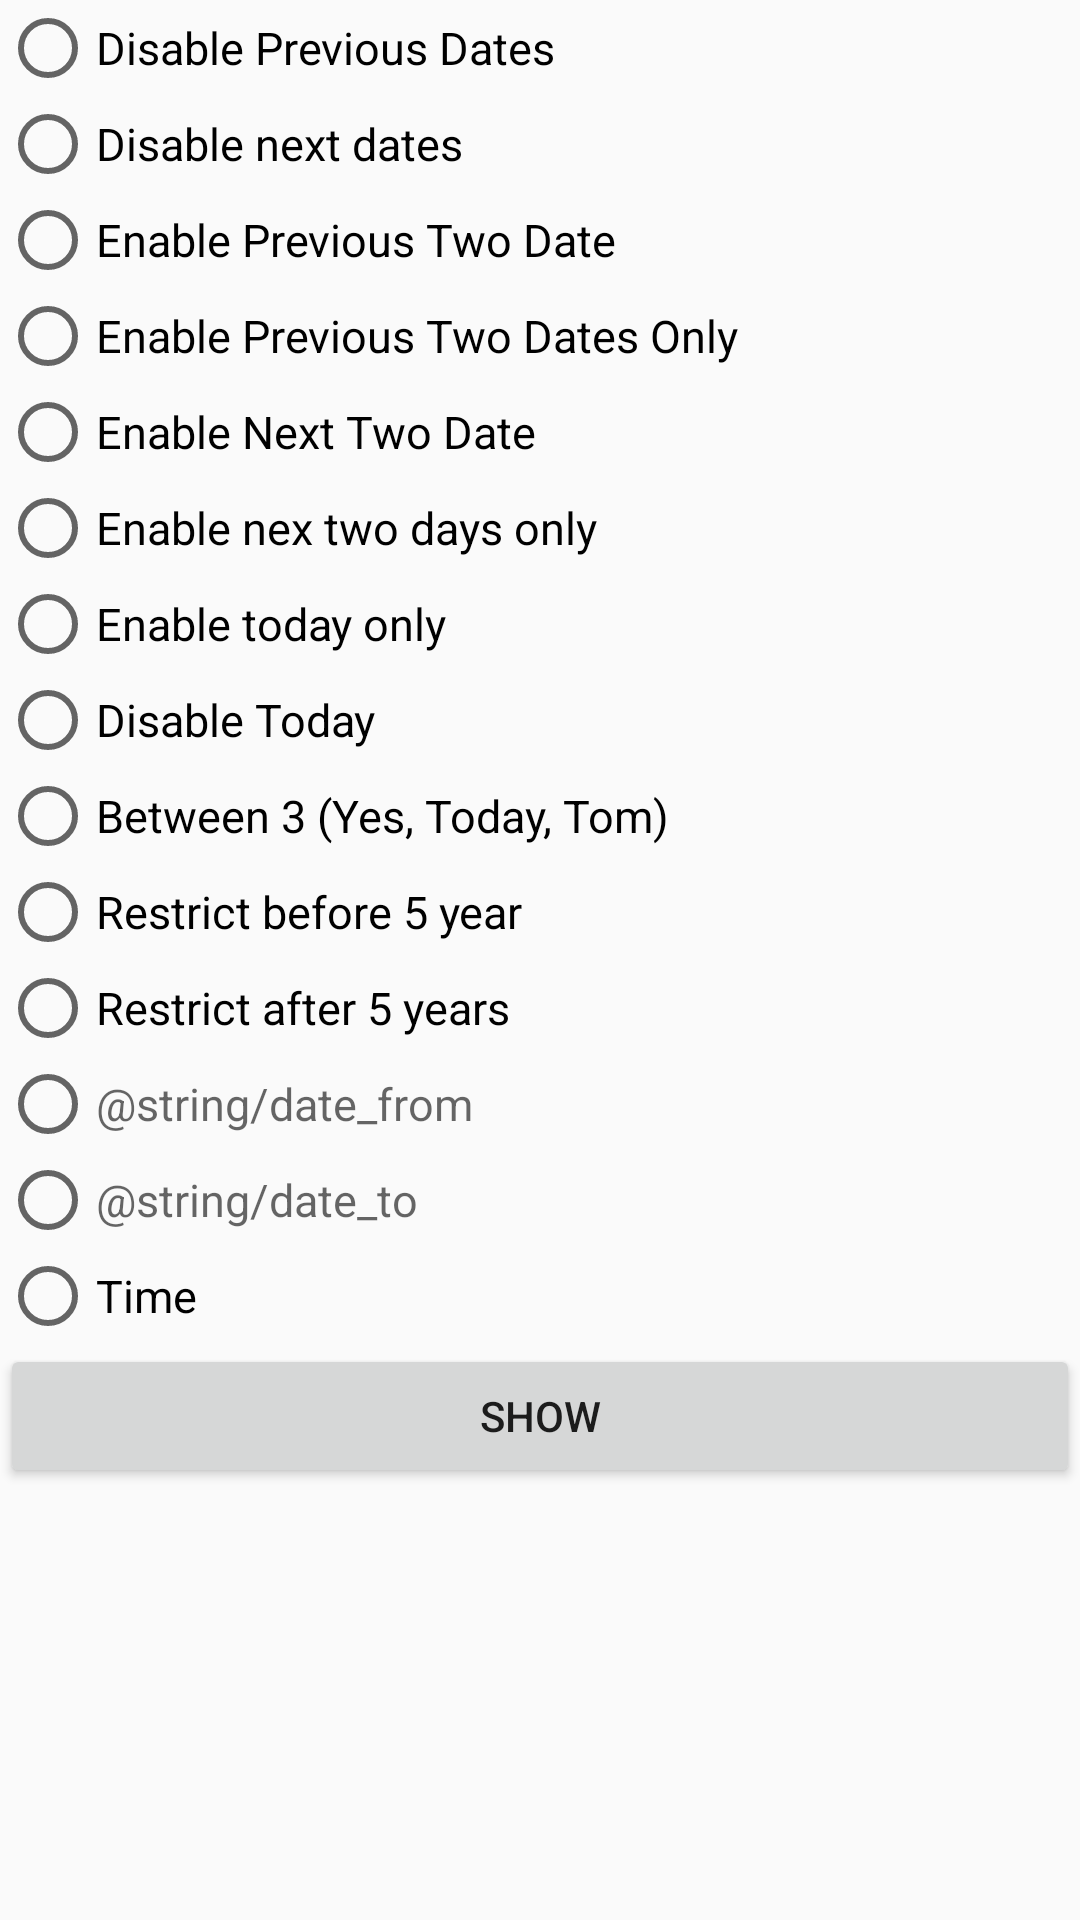

Layout XML and referenced resources for this Android screen:
<!-- AndroidManifest.xml: application theme AppTheme -->
<!-- res/layout/activity_main.xml -->
<?xml version="1.0" encoding="utf-8"?>
<android.support.constraint.ConstraintLayout xmlns:android="http://schemas.android.com/apk/res/android"
    xmlns:app="http://schemas.android.com/apk/res-auto"
    xmlns:tools="http://schemas.android.com/tools"
    android:layout_width="match_parent"
    android:layout_height="match_parent"
    tools:context="com.perusudroid.datetimeutil.MainActivity">

    <android.support.v4.widget.NestedScrollView
        android:id="@+id/scrollView"
        android:layout_width="match_parent"
        android:layout_height="wrap_content"
        app:layout_constraintStart_toStartOf="parent">

        <RadioGroup
            android:id="@+id/rGroup"
            android:layout_width="match_parent"
            android:layout_height="wrap_content"
            android:orientation="vertical">

            <android.support.v7.widget.AppCompatRadioButton
                android:id="@+id/rdoOne"
                android:layout_width="wrap_content"
                android:layout_height="wrap_content"
                android:text="@string/disable_previous_date"
                android:textSize="15sp" />

            <android.support.v7.widget.AppCompatRadioButton
                android:id="@+id/rdoOnex"
                android:layout_width="wrap_content"
                android:layout_height="wrap_content"
                android:text="@string/disable_next_dates"
                android:textSize="15sp" />

            <android.support.v7.widget.AppCompatRadioButton
                android:id="@+id/rdoTwo"
                android:layout_width="wrap_content"
                android:layout_height="wrap_content"
                android:text="@string/previous_two_date"
                android:textSize="15sp" />

            <android.support.v7.widget.AppCompatRadioButton
                android:id="@+id/rdoTwox"
                android:layout_width="wrap_content"
                android:layout_height="wrap_content"
                android:text="@string/previous_two_date_only"
                android:textSize="15sp" />

            <android.support.v7.widget.AppCompatRadioButton
                android:id="@+id/rdoThree"
                android:layout_width="wrap_content"
                android:layout_height="wrap_content"
                android:text="@string/next_two_date"
                android:textSize="15sp" />

            <android.support.v7.widget.AppCompatRadioButton
                android:id="@+id/rdoThreex"
                android:layout_width="wrap_content"
                android:layout_height="wrap_content"
                android:text="@string/enable_nex_two_days_only"
                android:textSize="15sp" />


            <android.support.v7.widget.AppCompatRadioButton
                android:id="@+id/rdoFour"
                android:layout_width="wrap_content"
                android:layout_height="wrap_content"
                android:text="@string/enable_today"
                android:textSize="15sp" />

            <android.support.v7.widget.AppCompatRadioButton
                android:id="@+id/rdoFourx"
                android:layout_width="wrap_content"
                android:layout_height="wrap_content"
                android:text="@string/disable_today"
                android:textSize="15sp" />

            <android.support.v7.widget.AppCompatRadioButton
                android:id="@+id/rdoFive"
                android:layout_width="wrap_content"
                android:layout_height="wrap_content"
                android:text="@string/between_3_yes_today_tom"
                android:textSize="15sp" />

            <android.support.v7.widget.AppCompatRadioButton
                android:id="@+id/rdoYear1"
                android:layout_width="wrap_content"
                android:layout_height="wrap_content"
                android:text="@string/restrict_before_5_year"
                android:textSize="15sp" />

            <android.support.v7.widget.AppCompatRadioButton
                android:id="@+id/rdoYear2"
                android:layout_width="wrap_content"
                android:layout_height="wrap_content"
                android:text="@string/restrict_after_5_years"
                android:textSize="15sp" />

            <android.support.v7.widget.AppCompatRadioButton
                android:id="@+id/rdoFrom"
                android:layout_width="wrap_content"
                android:layout_height="wrap_content"
                android:hint="@string/date_from"
                android:textSize="15sp" />

            <android.support.v7.widget.AppCompatRadioButton
                android:id="@+id/rdoTo"
                android:layout_width="wrap_content"
                android:layout_height="wrap_content"
                android:hint="@string/date_to"
                android:textSize="15sp" />

            <android.support.v7.widget.AppCompatRadioButton
                android:id="@+id/rdoTime"
                android:layout_width="wrap_content"
                android:layout_height="wrap_content"
                android:text="@string/time"
                android:textSize="15sp" />
        </RadioGroup>

    </android.support.v4.widget.NestedScrollView>

    <Button
        android:id="@+id/btnShow"
        android:layout_width="match_parent"
        android:layout_height="wrap_content"
        android:text="@string/show"
        app:layout_constraintTop_toBottomOf="@+id/scrollView" />
</android.support.constraint.ConstraintLayout>
<!-- resources referenced by this layout -->
<resources>
  <string name="between_3_yes_today_tom">Between 3 (Yes, Today, Tom)</string>
  <string name="disable_next_dates">Disable next dates</string>
  <string name="disable_previous_date">Disable Previous Dates</string>
  <string name="disable_today">Disable Today</string>
  <string name="enable_nex_two_days_only">Enable nex two days only</string>
  <string name="enable_today">Enable today only</string>
  <string name="next_two_date">Enable Next Two Date</string>
  <string name="previous_two_date">Enable Previous Two Date</string>
  <string name="previous_two_date_only">Enable Previous Two Dates Only</string>
  <string name="restrict_after_5_years">Restrict after 5 years</string>
  <string name="restrict_before_5_year">Restrict before 5 year</string>
  <string name="show">Show</string>
  <string name="time">Time</string>
  <style name="AppTheme" parent="Theme.AppCompat.Light.DarkActionBar">
          
          <item name="colorPrimary">@color/colorPrimary</item>
          <item name="colorPrimaryDark">@color/colorPrimaryDark</item>
          <item name="colorAccent">@color/colorAccent</item>
      </style>
  <!-- not gathered from this repository: default colours our renderer supplied (Android Studio template values) -->
  <color name="colorPrimary">#FF6200EE</color>
  <color name="colorPrimaryDark">#FF3700B3</color>
  <color name="colorAccent">#FF03DAC5</color>
</resources>
